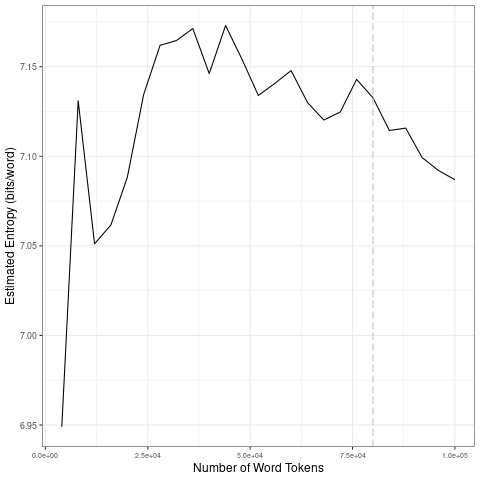

The file beside this chart, header and first rows:
file, entropy.Corpus.Size, entropy.Entropy, sd.Corpus.Size, sd.SD
data/covid-clean/2020_by_es/2020-10-22_t…, 4000, 6.949, 20000, 0.06739
data/covid-clean/2020_by_es/2020-10-22_t…, 8000, 7.131, 40000, 0.01502
data/covid-clean/2020_by_es/2020-10-22_t…, 12000, 7.051, 60000, 0.01496
data/covid-clean/2020_by_es/2020-10-22_t…, 16000, 7.062, 80000, 0.008618
data/covid-clean/2020_by_es/2020-10-22_t…, 20000, 7.088, 1e+05, 0.013
data/covid-clean/2020_by_es/2020-10-22_t…, 24000, 7.135, 20000, 0.06739
data/covid-clean/2020_by_es/2020-10-22_t…, 28000, 7.162, 40000, 0.01502
data/covid-clean/2020_by_es/2020-10-22_t…, 32000, 7.165, 60000, 0.01496
data/covid-clean/2020_by_es/2020-10-22_t…, 36000, 7.171, 80000, 0.008618
data/covid-clean/2020_by_es/2020-10-22_t…, 40000, 7.146, 1e+05, 0.013
data/covid-clean/2020_by_es/2020-10-22_t…, 44000, 7.173, 20000, 0.06739
data/covid-clean/2020_by_es/2020-10-22_t…, 48000, 7.154, 40000, 0.01502
data/covid-clean/2020_by_es/2020-10-22_t…, 52000, 7.134, 60000, 0.01496
data/covid-clean/2020_by_es/2020-10-22_t…, 56000, 7.141, 80000, 0.008618
data/covid-clean/2020_by_es/2020-10-22_t…, 60000, 7.148, 1e+05, 0.013
data/covid-clean/2020_by_es/2020-10-22_t…, 64000, 7.13, 20000, 0.06739
data/covid-clean/2020_by_es/2020-10-22_t…, 68000, 7.12, 40000, 0.01502
data/covid-clean/2020_by_es/2020-10-22_t…, 72000, 7.125, 60000, 0.01496
data/covid-clean/2020_by_es/2020-10-22_t…, 76000, 7.143, 80000, 0.008618
data/covid-clean/2020_by_es/2020-10-22_t…, 80000, 7.133, 1e+05, 0.013
data/covid-clean/2020_by_es/2020-10-22_t…, 84000, 7.114, 20000, 0.06739
data/covid-clean/2020_by_es/2020-10-22_t…, 88000, 7.116, 40000, 0.01502
data/covid-clean/2020_by_es/2020-10-22_t…, 92000, 7.099, 60000, 0.01496
data/covid-clean/2020_by_es/2020-10-22_t…, 96000, 7.092, 80000, 0.008618
data/covid-clean/2020_by_es/2020-10-22_t…, 1e+05, 7.087, 1e+05, 0.013
